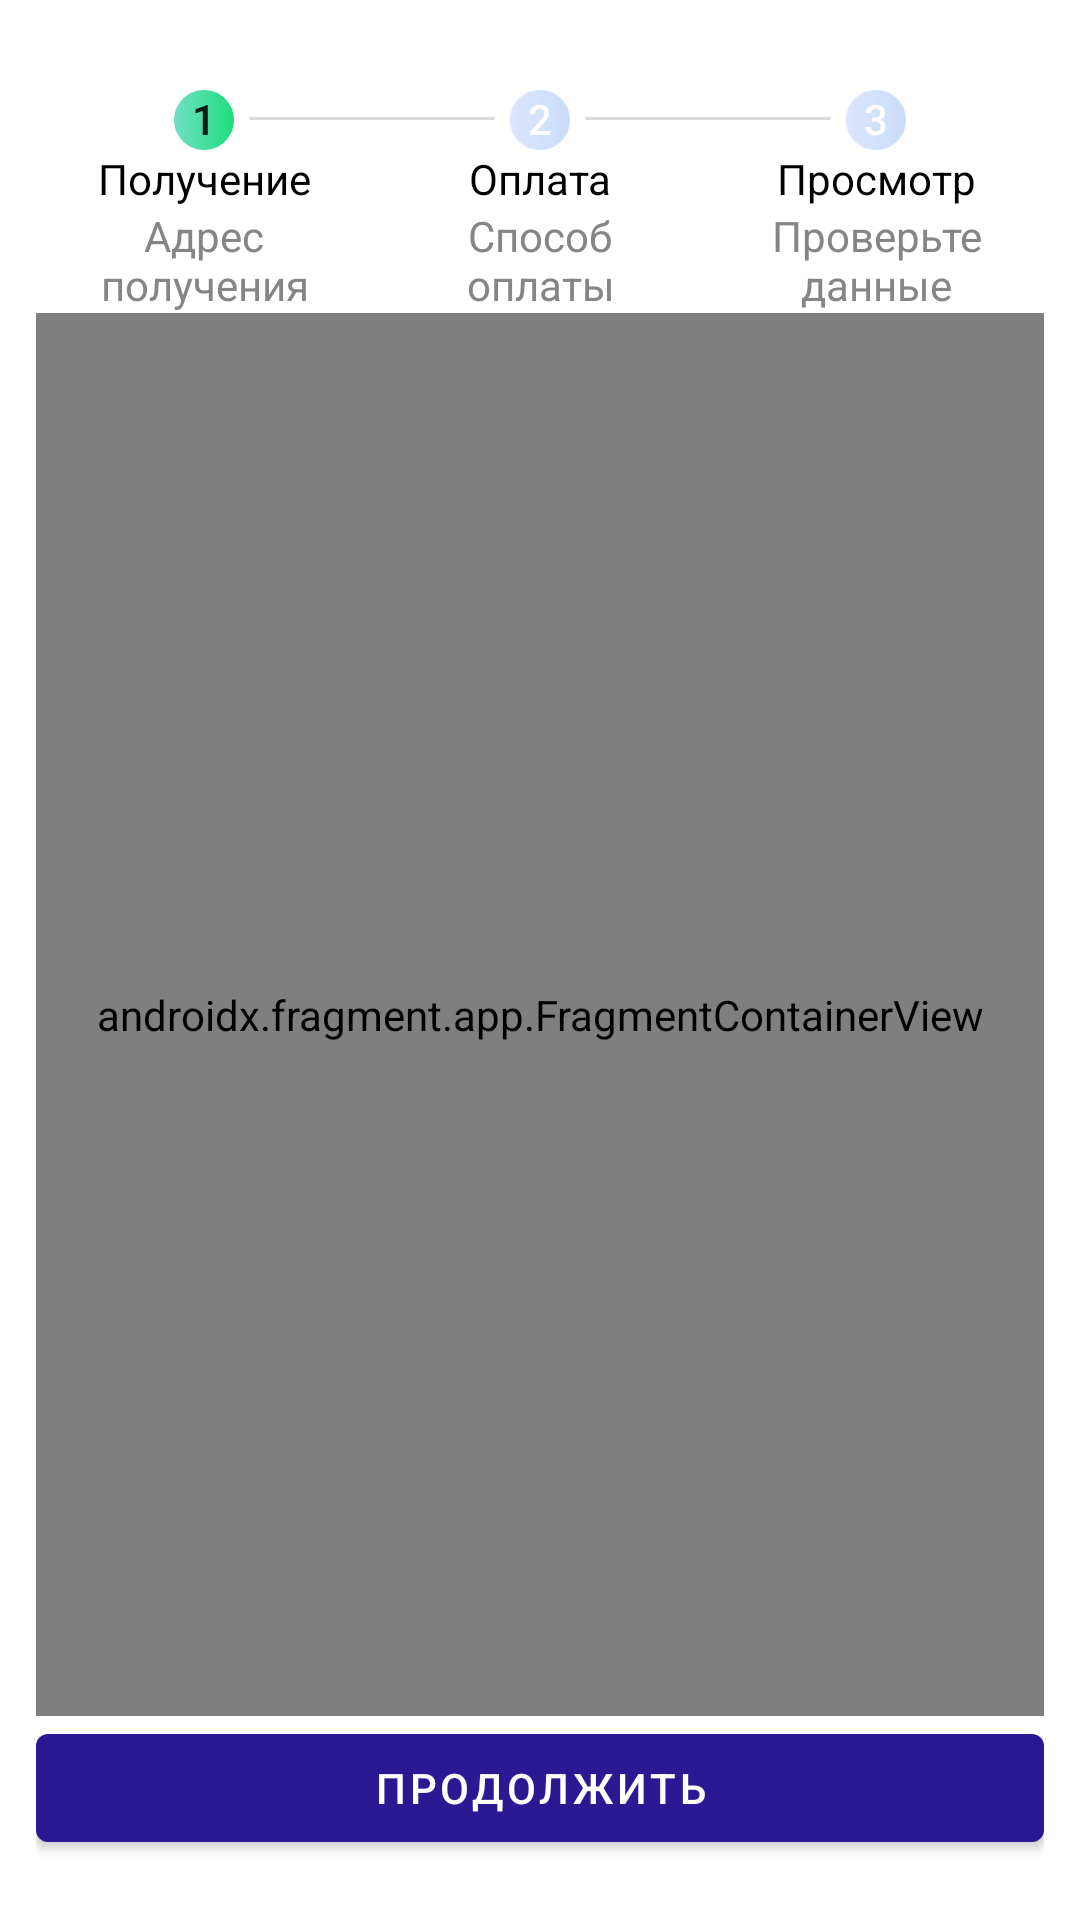

This screen was rendered from an Android layout file. Write that file and the resources it references.
<!-- AndroidManifest.xml: application theme Theme.Rent. -->
<!-- res/layout/fragment_ordering.xml -->
<?xml version="1.0" encoding="utf-8"?>
<FrameLayout xmlns:android="http://schemas.android.com/apk/res/android"
    xmlns:app="http://schemas.android.com/apk/res-auto"
    xmlns:tools="http://schemas.android.com/tools"
    android:layout_width="match_parent"
    android:layout_height="match_parent"
    android:orientation="vertical"
    tools:context=".ui.ordering.OrderingFragment">

    <LinearLayout
        android:layout_width="wrap_content"
        android:layout_height="match_parent"
        android:layout_gravity="center"
        android:layout_marginTop="20dp"
        android:orientation="vertical">

        <ImageView
            android:id="@+id/top_image_ordering_fragment"
            android:layout_width="wrap_content"
            android:layout_height="wrap_content"
            android:layout_gravity="center"
            android:src="@drawable/ordering_step_1" />

        <LinearLayout
            android:layout_width="match_parent"
            android:layout_height="wrap_content"
            android:layout_gravity="center"
            android:orientation="horizontal">

            <TextView
                android:id="@+id/textView9"
                style="@style/OrderingText"
                android:gravity="center"
                android:text="@string/shipping"
                android:textColor="@color/main_text" />

            <TextView
                android:id="@+id/textView14"
                style="@style/OrderingText"
                android:gravity="center"
                android:text="@string/pay" />

            <TextView
                android:id="@+id/textView15"
                style="@style/OrderingText"
                android:gravity="center"
                android:text="@string/review" />
        </LinearLayout>

        <LinearLayout
            android:layout_width="match_parent"
            android:layout_height="wrap_content"
            android:layout_gravity="center"
            android:orientation="horizontal">

            <TextView
                android:id="@+id/textView16"
                style="@style/OrderingText"
                android:text="@string/shipping_description"
                android:textColor="@color/lightGray" />

            <TextView
                android:id="@+id/textView17"
                style="@style/OrderingText"
                android:text="@string/pay_description"
                android:textColor="@color/lightGray" />

            <TextView
                android:id="@+id/textView18"
                style="@style/OrderingText"
                android:text="@string/review_description"
                android:textColor="@color/lightGray" />
        </LinearLayout>

        <androidx.fragment.app.FragmentContainerView
            android:id="@+id/ordering_fragment_container"
            android:name="androidx.navigation.fragment.NavHostFragment"
            android:layout_width="match_parent"
            android:layout_height="0dp"
            app:defaultNavHost="true"
            android:layout_weight="1"
            app:navGraph="@navigation/nav_graph_ordering"/>

        <com.google.android.material.button.MaterialButton
            android:id="@+id/continue_button"
            android:layout_width="match_parent"
            android:layout_height="wrap_content"
            android:text="@string/continue_button"
            android:layout_marginBottom="30dp"
            android:textColor="@color/white" />
    </LinearLayout>

</FrameLayout>
<!-- resources referenced by this layout -->
<resources>
  <color name="lightGray">#858585</color>
  <color name="main_text">#000000</color>
  <color name="white">#FFFFFFFF</color>
  <!-- drawable ordering_step_1: vector/xml drawable (drawable, 5179 chars, omitted) -->
  <string name="continue_button">Продолжить</string>
  <string name="pay">Оплата</string>
  <string name="pay_description">Способ\nоплаты</string>
  <string name="review">Просмотр</string>
  <string name="review_description">Проверьте\nданные</string>
  <string name="shipping">Получение</string>
  <string name="shipping_description">Адрес\nполучения</string>
  <style name="OrderingText" parent="Widget.MaterialComponents.TextView">
          <item name="android:textColor">@color/main_text</item>
          <item name="android:gravity">center_horizontal</item>
          <item name="android:layout_weight">1</item>
          <item name="android:layout_width">0dp</item>
          <item name="android:layout_height">match_parent</item>
  
      </style>
  <style name="Theme.Rent." parent="Theme.MaterialComponents.DayNight.NoActionBar">
          
          <item name="colorPrimary">@color/main</item>
          <item name="colorPrimaryVariant">@color/purple_700</item>
          <item name="colorOnPrimary">@color/black</item>
          
          <item name="colorSecondary">@color/teal_200</item>
          <item name="colorSecondaryVariant">@color/teal_200</item>
          <item name="colorOnSecondary">@color/black</item>
          
          <item name="android:statusBarColor">@color/black</item>
          <item name="materialCalendarFullscreenTheme">@style/CalendarFullscreenTheme</item>
          
      </style>
  <color name="main">#2A1993</color>
  <color name="purple_700">#E9E7ED</color>
  <color name="black">#FF000000</color>
  <color name="teal_200">#FF03DAC5</color>
  <style name="CalendarFullscreenTheme" parent="ThemeOverlay.MaterialComponents">
          
      </style>
</resources>
